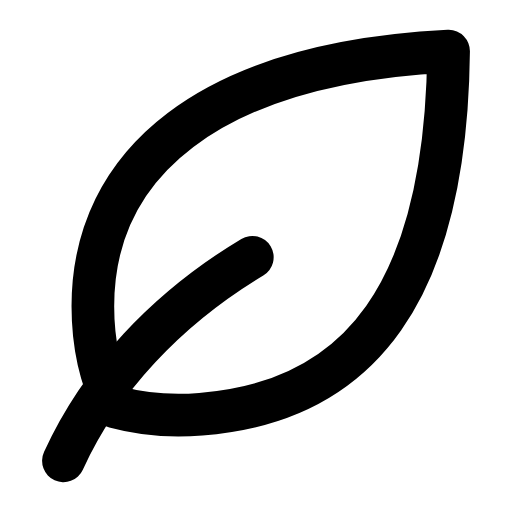
t = 0.00 s
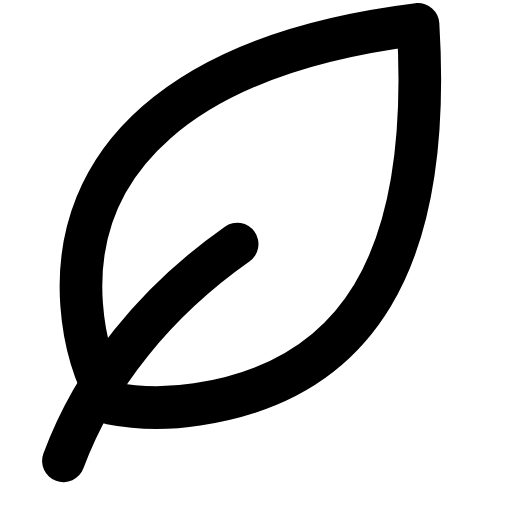
t = 0.29 s
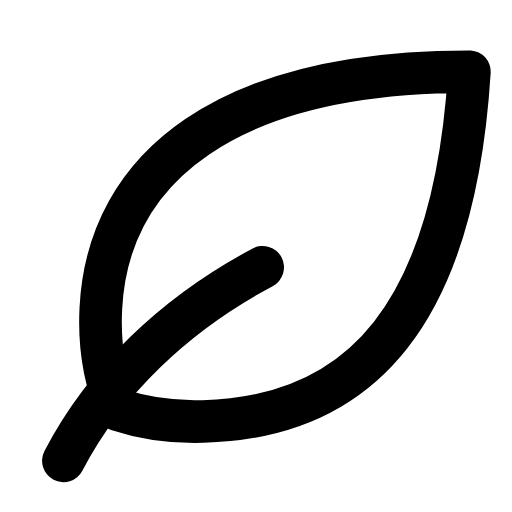
t = 0.60 s
t = 0.88 s: frame unchanged from t = 0.00 s, image omitted
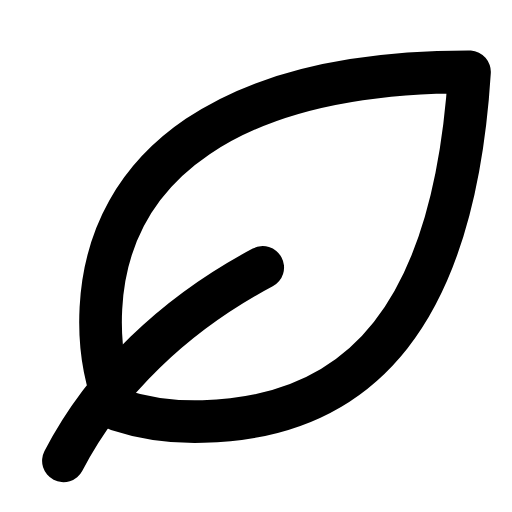
t = 1.19 s
t = 1.50 s: frame unchanged from t = 0.00 s, image omitted

The animated SVG that drew these frames (rendered in a browser with its animation timeline set to each time). Animation: 1 SMIL element (animateTransform=1); one cycle of 1.80 s, repeats indefinitely.

<svg xmlns="http://www.w3.org/2000/svg" width="24" height="24" viewBox="0 0 24 24" fill="none"><g transform="translate(-3.237 -1.8) scale(1.15)"><g><animateTransform attributeName="transform" type="rotate" values="0 5.4 20.35;0 5.4 20.35;-5 5.4 20.35;3 5.4 20.35;0 5.4 20.35;0 5.4 20.35;3 5.4 20.35;-5 5.4 20.35;0 5.4 20.35;0 5.4 20.35;0 5.4 20.35" keyTimes="0;0.135;0.2475;0.36;0.45;0.6;0.66;0.735;0.81;0.9;1" dur="1.8s" repeatCount="indefinite" calcMode="spline" keySplines="0.16 1 0.3 1;0.16 1 0.3 1;0.16 1 0.3 1;0.16 1 0.3 1;0.16 1 0.3 1;0.16 1 0.3 1;0.16 1 0.3 1;0.16 1 0.3 1;0.16 1 0.3 1;0.16 1 0.3 1"/><path stroke="currentColor" stroke-width="1.739" stroke-linecap="round" stroke-linejoin="round" fill="none" d="M21.1 3.65C11.3 4.15 6.6 8.25 6.6 14.05C6.6 15.55 6.9 16.95 7.5 18.15C8.6 18.45 9.8 18.55 11 18.45C17.5 17.95 21 13.45 21.1 3.65Z"></path><path stroke="currentColor" stroke-width="1.739" stroke-linecap="round" stroke-linejoin="round" fill="none" d="M5.4 20.35C6.9 17.05 9.6 14.15 13.1 12.05"></path></g></g></svg>
